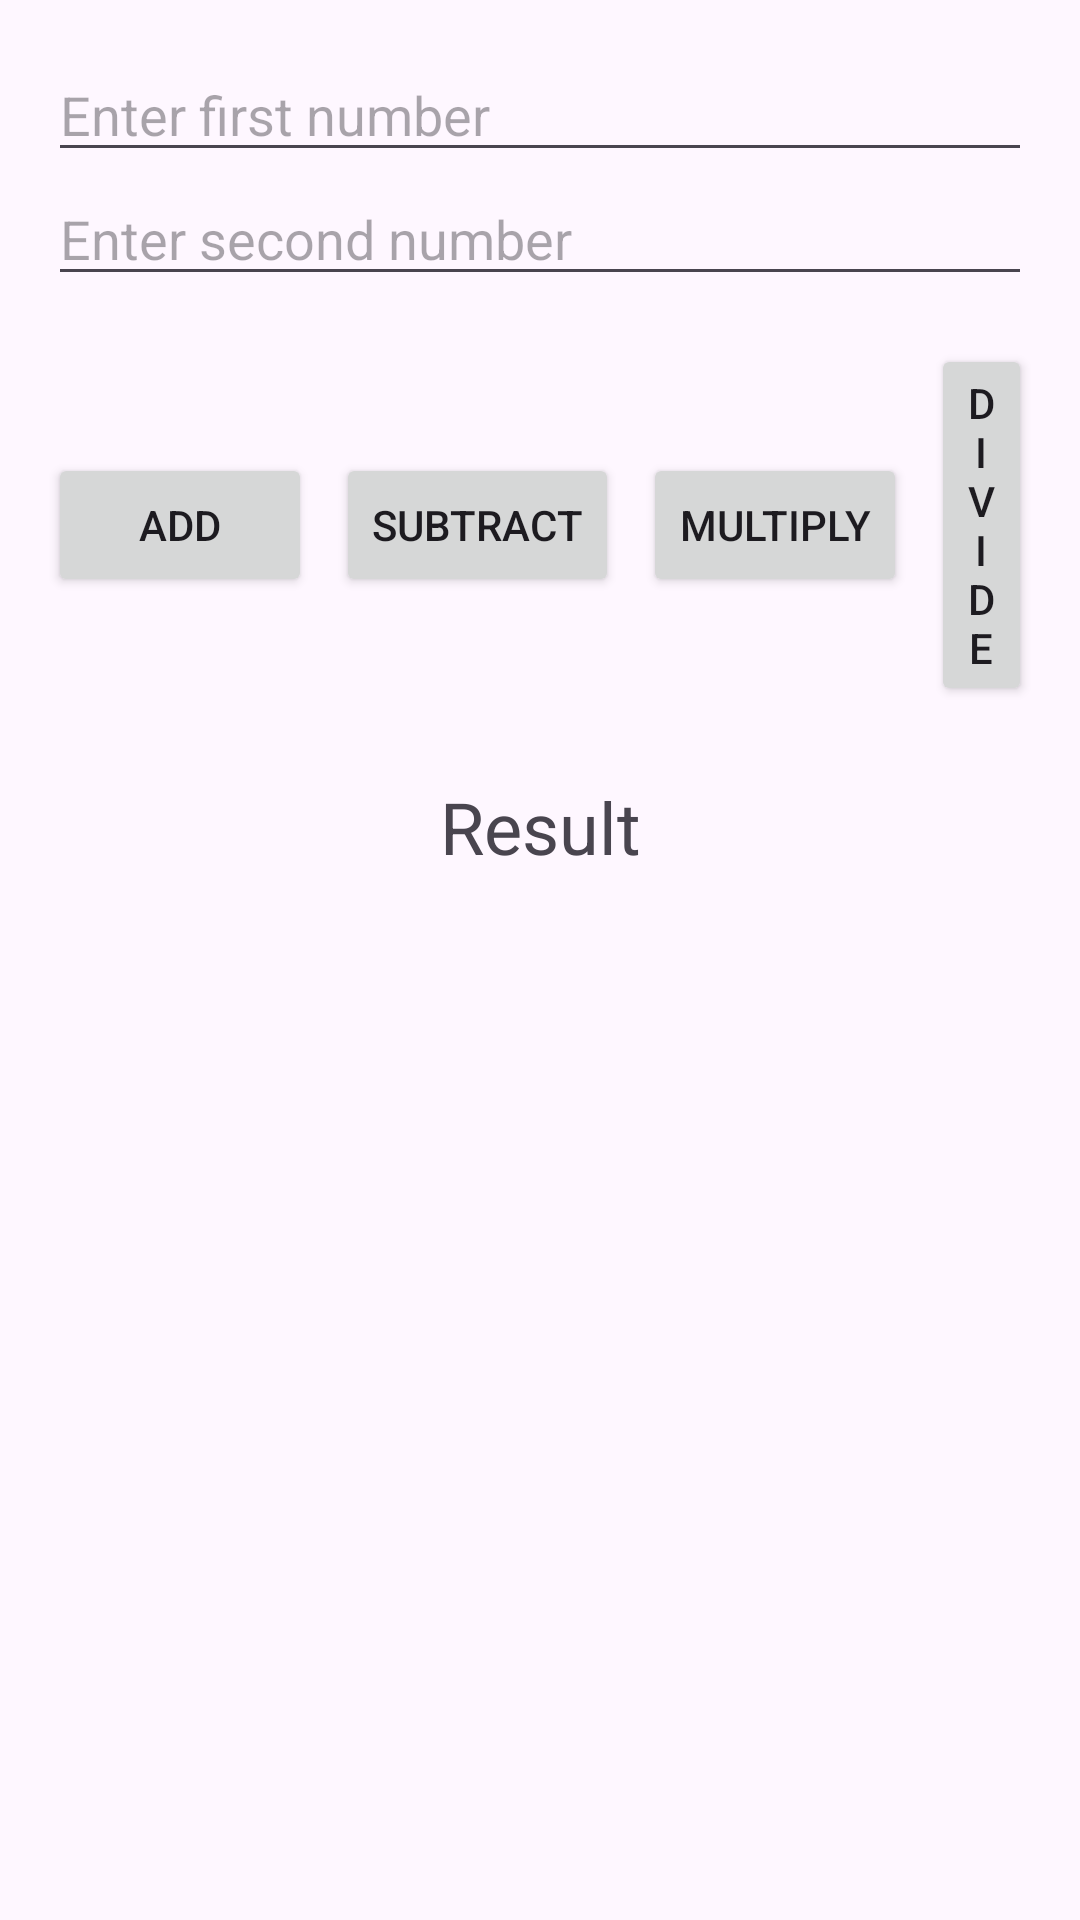

The Android layout XML behind this screen, and the referenced resources:
<!-- AndroidManifest.xml: application theme Theme.Exam_Q3 -->
<!-- res/layout/activity_calculator.xml -->
<LinearLayout
    xmlns:android="http://schemas.android.com/apk/res/android"
    xmlns:tools="http://schemas.android.com/tools"
    android:layout_width="match_parent"
    android:layout_height="match_parent"
    android:orientation="vertical"
    android:padding="16dp"
    tools:context=".MainActivity">

    <EditText
        android:id="@+id/etNumber1"
        android:layout_width="match_parent"
        android:layout_height="wrap_content"
        android:hint="Enter first number"
        android:inputType="numberDecimal"/>

    <EditText
        android:id="@+id/etNumber2"
        android:layout_width="match_parent"
        android:layout_height="wrap_content"
        android:hint="Enter second number"
        android:inputType="numberDecimal"/>

    <LinearLayout
        android:layout_width="match_parent"
        android:layout_height="wrap_content"
        android:orientation="horizontal"
        android:gravity="center"
        android:layout_marginTop="16dp">

        <Button
            android:id="@+id/btnAdd"
            android:layout_width="wrap_content"
            android:layout_height="wrap_content"
            android:text="Add"/>

        <Button
            android:id="@+id/btnSubtract"
            android:layout_width="wrap_content"
            android:layout_height="wrap_content"
            android:layout_marginStart="8dp"
            android:text="Subtract"/>

        <Button
            android:id="@+id/btnMultiply"
            android:layout_width="wrap_content"
            android:layout_height="wrap_content"
            android:layout_marginStart="8dp"
            android:text="Multiply"/>

        <Button
            android:id="@+id/btnDivide"
            android:layout_width="wrap_content"
            android:layout_height="wrap_content"
            android:layout_marginStart="8dp"
            android:text="Divide"/>
    </LinearLayout>

    <TextView
        android:id="@+id/tvResult"
        android:layout_width="match_parent"
        android:layout_height="wrap_content"
        android:text="Result"
        android:textSize="24sp"
        android:gravity="center"
        android:layout_marginTop="24dp"/>

</LinearLayout>
<!-- resources referenced by this layout -->
<resources>
  <style name="Theme.Exam_Q3" parent="Base.Theme.Exam_Q3" />
  <style name="Base.Theme.Exam_Q3" parent="Theme.Material3.DayNight.NoActionBar">
          
          
      </style>
</resources>
